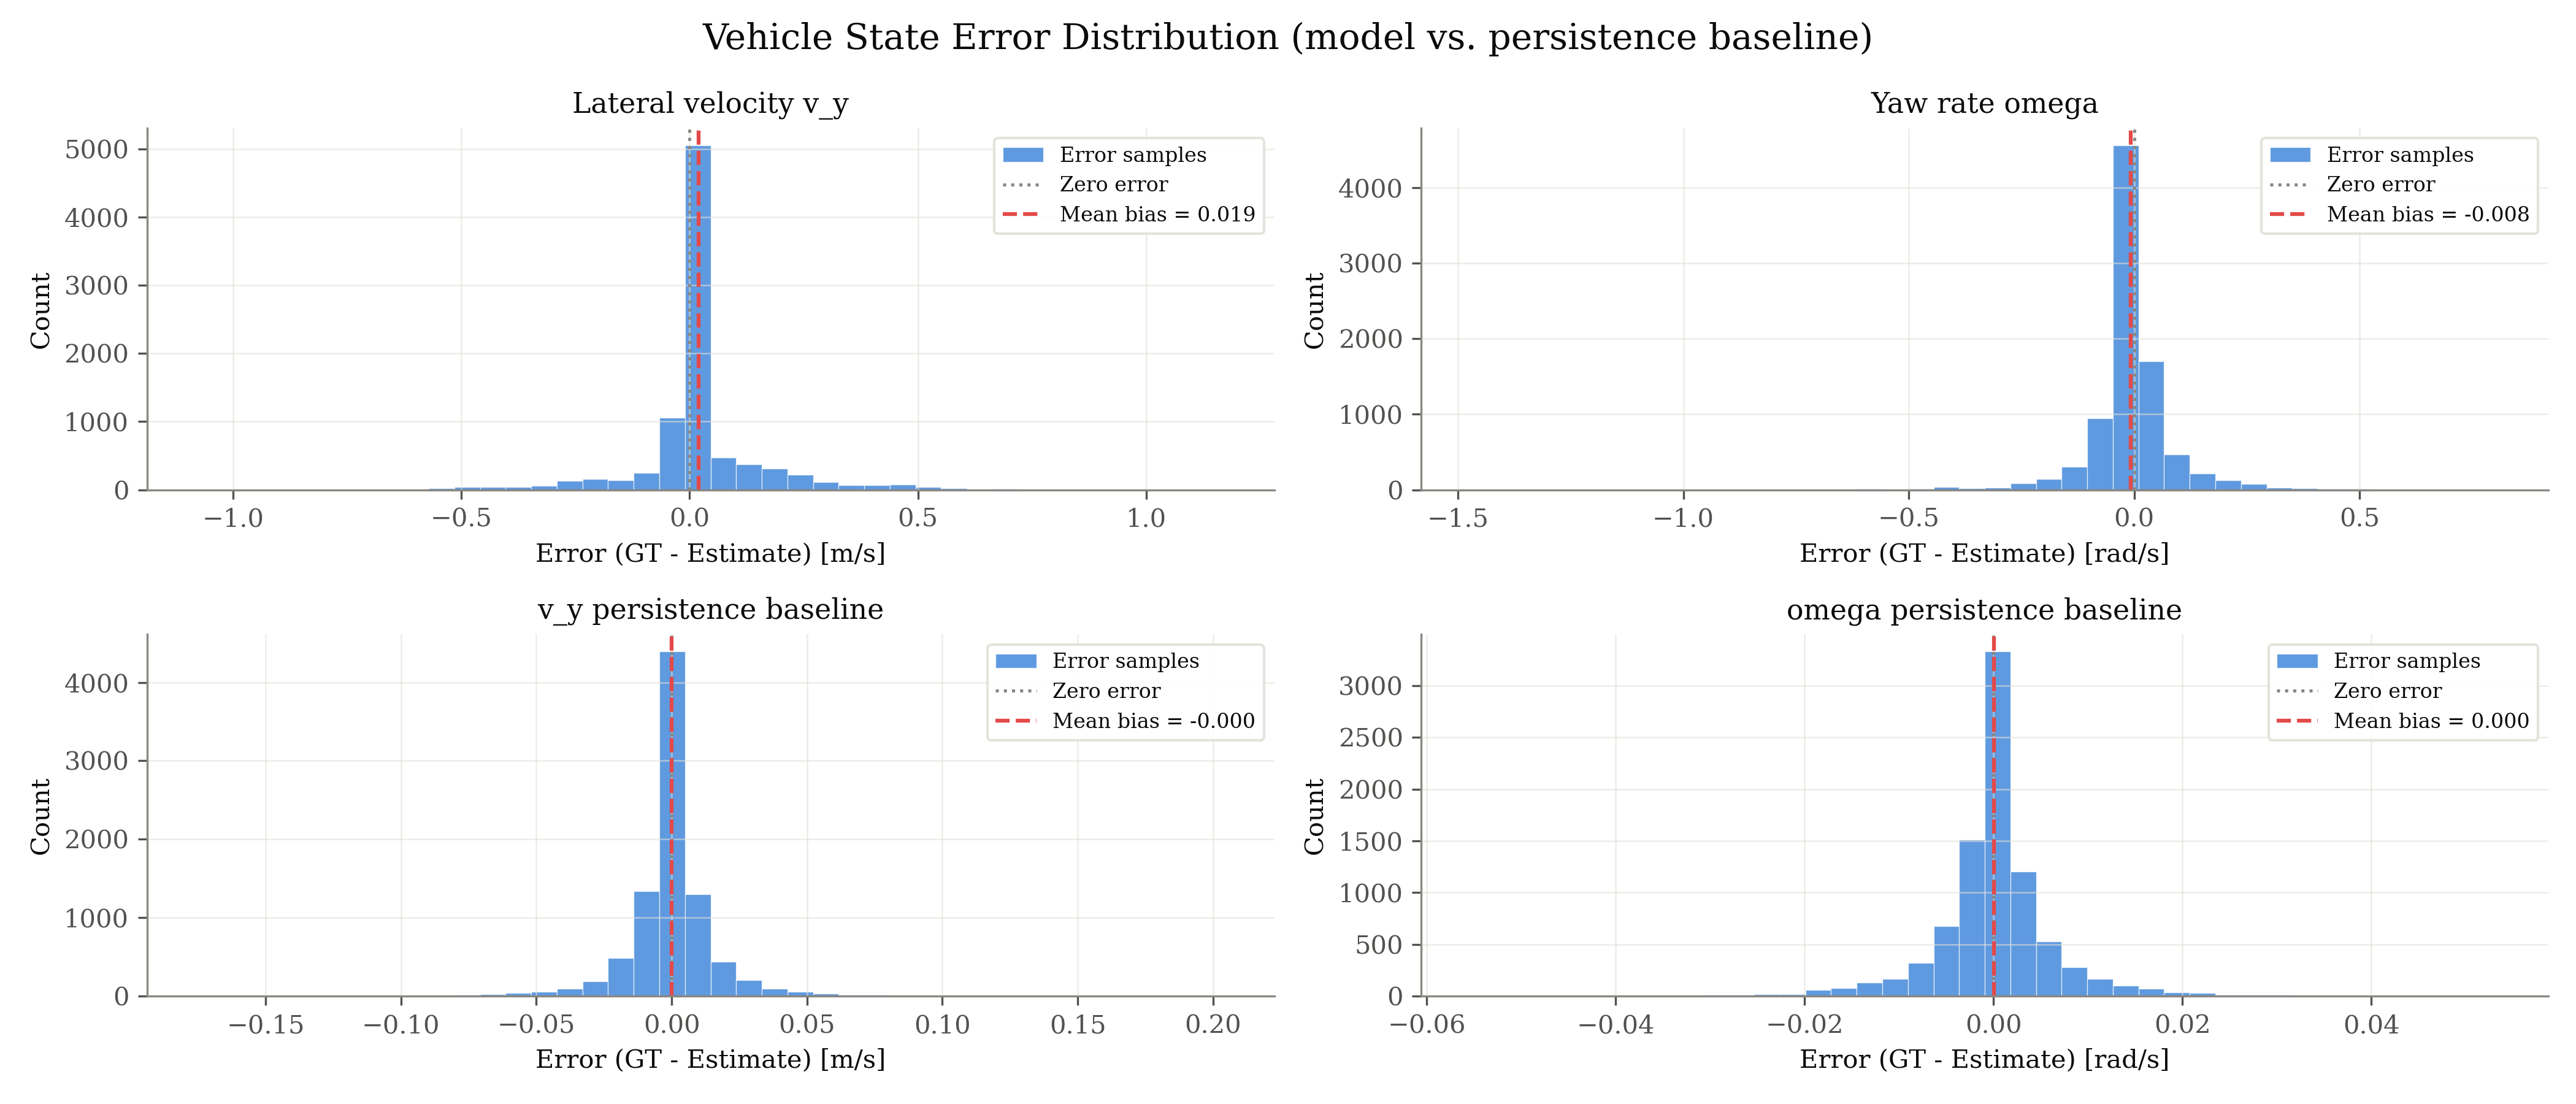

The file beside this chart, header and first rows:
signal, unit, error_gt_minus_est
v_y, m/s, 0.006655
v_y, m/s, 0.01298
v_y, m/s, 0.006715
v_y, m/s, 0.006566
v_y, m/s, 0.00564
v_y, m/s, 0.005517
v_y, m/s, 0.01164
v_y, m/s, 0.006923
v_y, m/s, 0.007021
v_y, m/s, 0.007077
v_y, m/s, 0.006671
v_y, m/s, 0.006889
v_y, m/s, 0.006506
v_y, m/s, 0.006016
v_y, m/s, 0.005325
v_y, m/s, 0.009057
v_y, m/s, 0.00323
v_y, m/s, 0.002937
v_y, m/s, 0.003196
v_y, m/s, 0.003127
v_y, m/s, 0.002839
v_y, m/s, 0.006002
v_y, m/s, 0.006141
v_y, m/s, 0.003066
v_y, m/s, 0.002481
v_y, m/s, 0.002715
v_y, m/s, 0.004882
v_y, m/s, 0.002798
v_y, m/s, 0.005477
v_y, m/s, 0.002754
v_y, m/s, 0.006124
v_y, m/s, 0.003935
v_y, m/s, 0.006785
v_y, m/s, 0.003417
v_y, m/s, 0.003432
v_y, m/s, 0.006656
v_y, m/s, 0.002916
v_y, m/s, 0.005499
v_y, m/s, 0.005801
v_y, m/s, 0.01048
v_y, m/s, 0.01042
v_y, m/s, 0.002839
v_y, m/s, 0.003416
v_y, m/s, 0.01304
v_y, m/s, 0.003214
v_y, m/s, 0.002212
v_y, m/s, 0.009822
v_y, m/s, 0.009575
v_y, m/s, 0.01165
v_y, m/s, 0.01124
v_y, m/s, 0.009801
v_y, m/s, 0.004891
v_y, m/s, 0.004775
v_y, m/s, 0.006367
v_y, m/s, 0.006929
v_y, m/s, 0.003194
v_y, m/s, 0.01619
v_y, m/s, 0.005806
v_y, m/s, 0.002441
v_y, m/s, 0.004601
... 35,264 more rows
